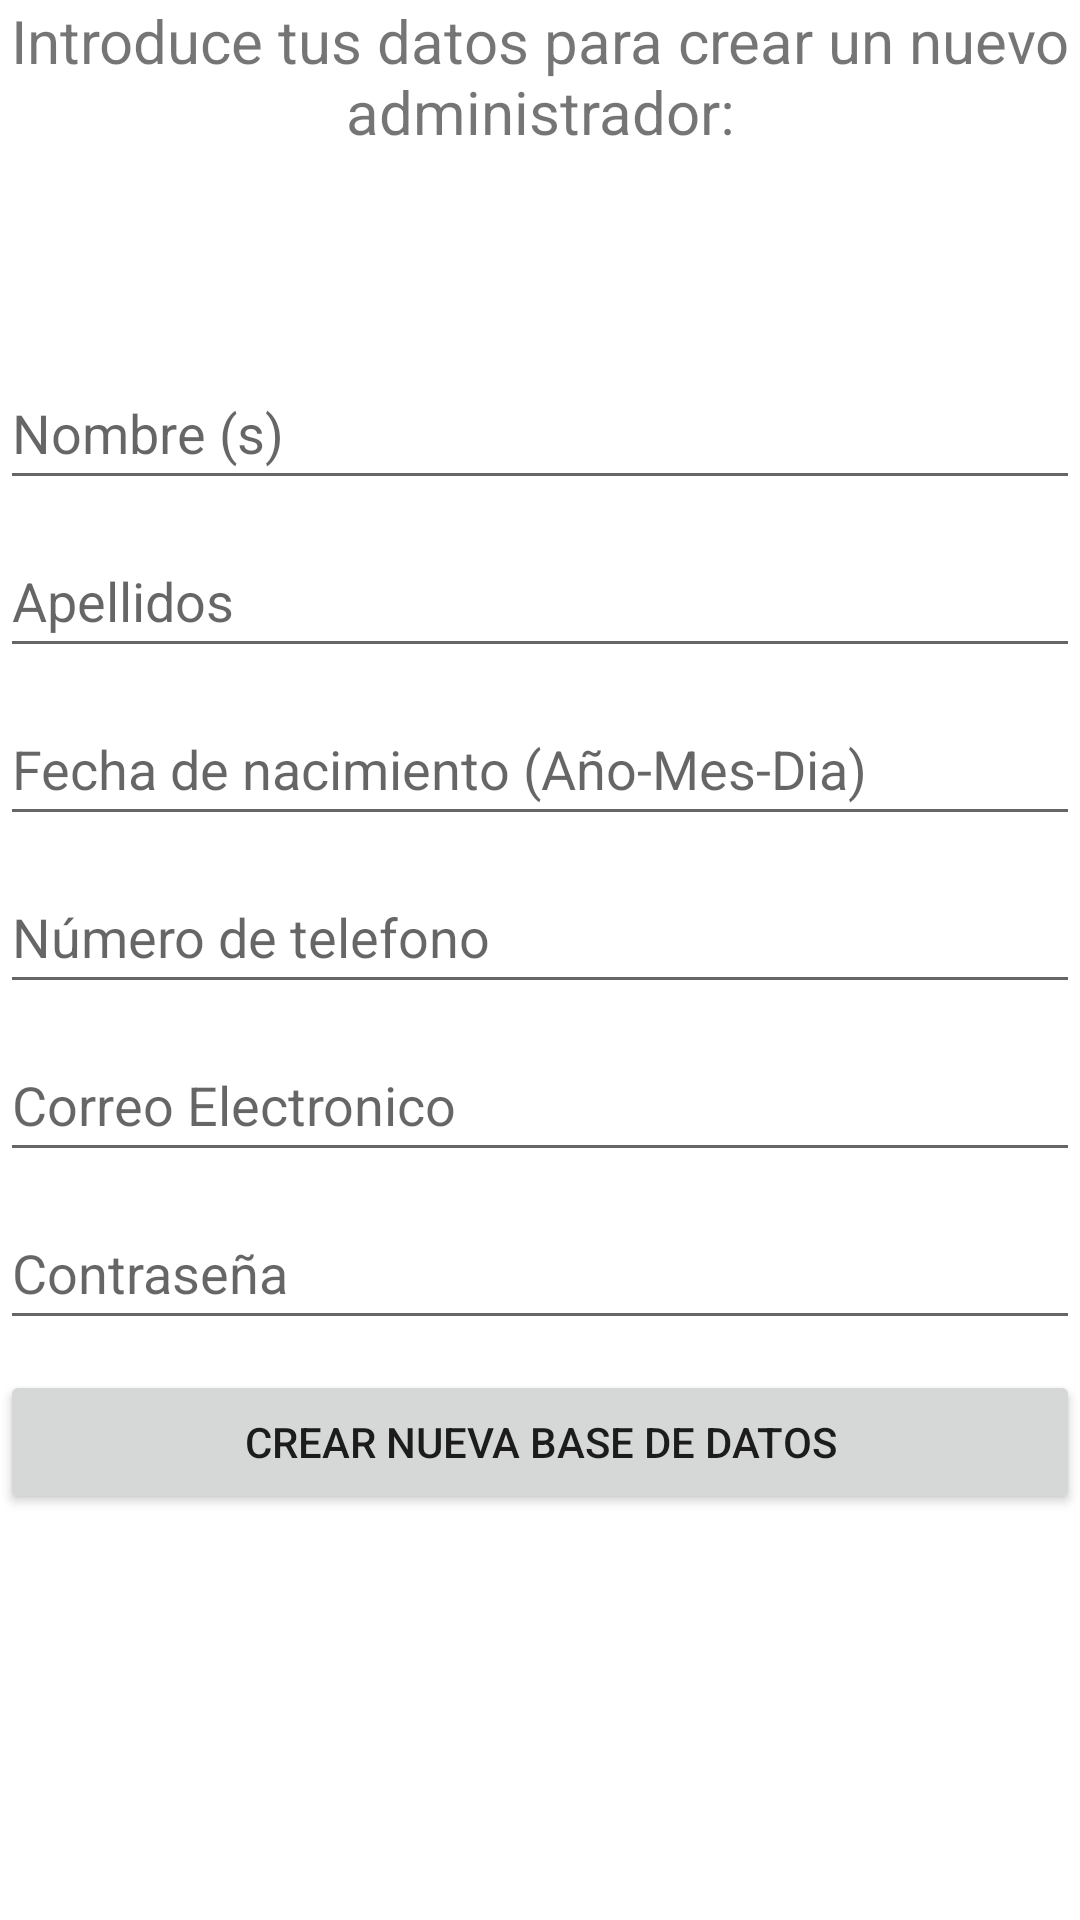

Android layout source for this screen:
<!-- AndroidManifest.xml: application theme Theme.ClockCheck -->
<!-- res/layout/activity_registro_nuevo_administrador.xml -->
<?xml version="1.0" encoding="utf-8"?>
<LinearLayout xmlns:android="http://schemas.android.com/apk/res/android"
    xmlns:app="http://schemas.android.com/apk/res-auto"
    xmlns:tools="http://schemas.android.com/tools"
    android:layout_width="match_parent"
    android:layout_height="match_parent"
    tools:context=".RegistroNuevoAdministradorActivity"
    android:orientation="vertical">



    <TextView
        android:id="@+id/textView5"
        android:layout_width="match_parent"
        android:layout_height="wrap_content"
        android:text="Introduce tus datos para crear un nuevo administrador:"
        android:textAlignment="center"
        android:textSize="20sp"
        app:layout_constraintEnd_toEndOf="parent"
        app:layout_constraintStart_toStartOf="parent"
        app:layout_constraintTop_toTopOf="parent" />

    <EditText
        android:id="@+id/txt_nombres"
        android:layout_width="match_parent"
        android:layout_height="wrap_content"
        android:layout_marginTop="68dp"
        android:ems="10"
        android:hint="Nombre (s)"
        android:inputType="textPersonName"
        android:minHeight="48dp"
        app:layout_constraintEnd_toEndOf="parent"
        app:layout_constraintStart_toStartOf="parent"
        app:layout_constraintTop_toBottomOf="@+id/textView5" />

    <EditText
        android:id="@+id/txt_apellidos"
        android:layout_width="match_parent"
        android:layout_height="wrap_content"
        android:layout_marginTop="8dp"
        android:ems="10"
        android:hint="Apellidos"
        android:inputType="textPersonName"
        android:minHeight="48dp"
        app:layout_constraintEnd_toEndOf="parent"
        app:layout_constraintStart_toStartOf="parent"
        app:layout_constraintTop_toBottomOf="@+id/txt_nombres" />

    <EditText
        android:id="@+id/txt_fechanacimiento"
        android:layout_width="match_parent"
        android:layout_height="wrap_content"
        android:layout_marginTop="8dp"
        android:ems="10"
        android:hint="Fecha de nacimiento (Año-Mes-Dia)"
        android:inputType="date"
        android:minHeight="48dp"
        app:layout_constraintEnd_toEndOf="parent"
        app:layout_constraintStart_toStartOf="parent"
        app:layout_constraintTop_toBottomOf="@+id/txt_apellidos" />

    <EditText
        android:id="@+id/txt_numtelefono"
        android:layout_width="match_parent"
        android:layout_height="wrap_content"
        android:layout_marginTop="8dp"
        android:ems="10"
        android:hint="Número de telefono"
        android:inputType="number"
        android:minHeight="48dp"
        app:layout_constraintEnd_toEndOf="parent"
        app:layout_constraintStart_toStartOf="parent"
        app:layout_constraintTop_toBottomOf="@+id/txt_fechanacimiento" />

    <EditText
        android:id="@+id/txt_correoelectronico"
        android:layout_width="match_parent"
        android:layout_height="wrap_content"
        android:layout_marginTop="8dp"
        android:ems="10"
        android:hint="Correo Electronico"
        android:inputType="textEmailAddress"
        android:minHeight="48dp"
        app:layout_constraintEnd_toEndOf="parent"
        app:layout_constraintStart_toStartOf="parent"
        app:layout_constraintTop_toBottomOf="@+id/txt_numtelefono" />

    <EditText
        android:id="@+id/txt_contraseña"
        android:layout_width="match_parent"
        android:layout_height="wrap_content"
        android:layout_marginTop="8dp"
        android:ems="10"
        android:hint="Contraseña"
        android:inputType="textPassword"
        android:minHeight="48dp"
        app:layout_constraintEnd_toEndOf="parent"
        app:layout_constraintStart_toStartOf="parent"
        app:layout_constraintTop_toBottomOf="@+id/txt_correoelectronico" />

    <Button
        android:id="@+id/btn_crearBD"
        android:layout_width="match_parent"
        android:layout_height="wrap_content"
        android:layout_marginTop="10dp"
        android:text="Crear nueva Base de Datos"
        app:layout_constraintEnd_toEndOf="parent"
        app:layout_constraintStart_toStartOf="parent"
        app:layout_constraintTop_toBottomOf="@+id/txt_contraseña"
        android:gravity="center"/>
</LinearLayout>
<!-- resources referenced by this layout -->
<resources>
  <style name="Theme.ClockCheck" parent="Theme.MaterialComponents.DayNight.DarkActionBar">
          
          <item name="colorPrimary">@color/purple_500</item>
          <item name="colorPrimaryVariant">@color/purple_700</item>
          <item name="colorOnPrimary">@color/white</item>
          
          <item name="colorSecondary">@color/teal_200</item>
          <item name="colorSecondaryVariant">@color/teal_700</item>
          <item name="colorOnSecondary">@color/black</item>
          
          <item name="android:statusBarColor" tools:targetApi="l">?attr/colorPrimaryVariant</item>
          
      </style>
  <color name="purple_500">#FF6200EE</color>
  <color name="purple_700">#FF3700B3</color>
  <color name="white">#FFFFFFFF</color>
  <color name="teal_200">#FF03DAC5</color>
  <color name="teal_700">#FF018786</color>
  <color name="black">#FF000000</color>
</resources>
